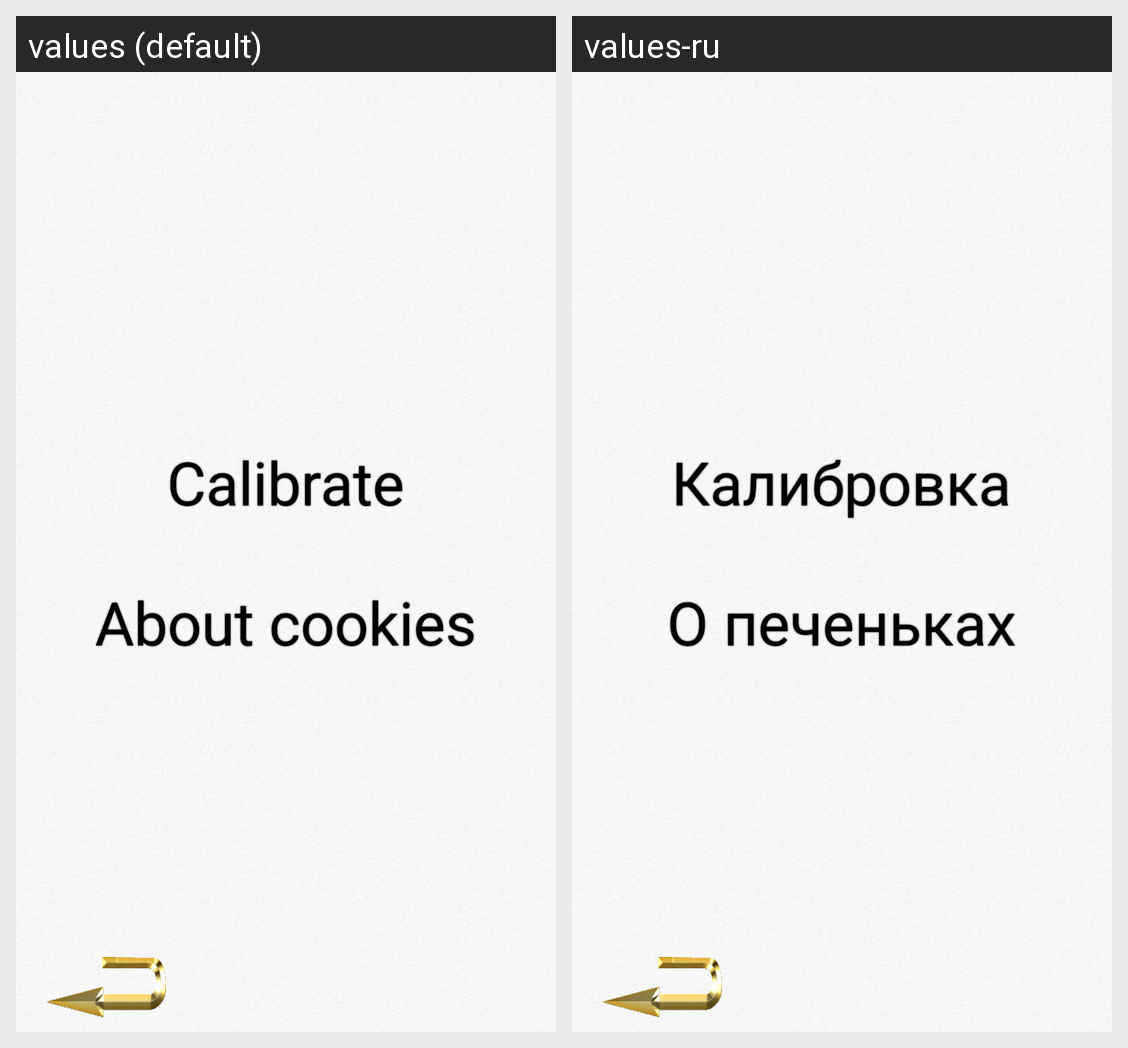

The same Android screen rendered under two of its app's locales, left to right. List the strings drawn on it with the default value and each locale's translation.
Android screen res/layout/settings.xml rendered under 2 locales, left to right: values (default), values-ru. Device: Nexus 5 (rendered at 1080×1920; each locale shown at half size, 540×960, under a caption strip naming it); theme Theme.MaterialComponents.DayNight.NoActionBar.
Strings drawn on this screen, with the default value and each locale's value (text and hints the layout hard-codes, and strings that could not be matched under every locale, appear in the picture but are not listed):

settings_calibrate
  values: Calibrate
  values-ru: Калибровка

settings_about
  values: About cookies
  values-ru: О печеньках
